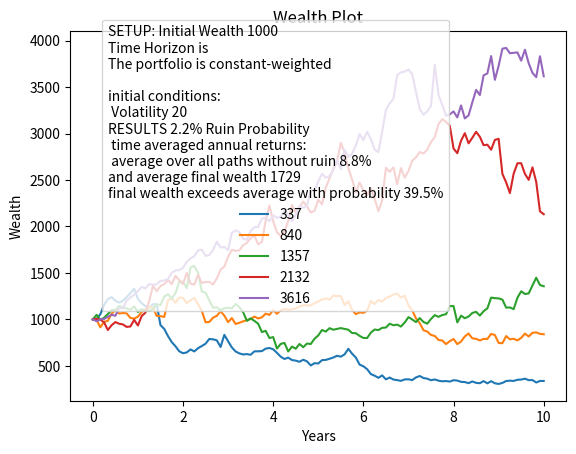

Python code for this plot:
import numpy
from matplotlib import pyplot as plt

vixOut = [0.3603, 0.361, 0.3929, 0.4242, 0.4678, 0.4908, 0.5969, 0.6028, 0.6455, 0.76, 0.9572, 1.0844]
vixStat = {'slope' : -0.119, 'intercept' : 0.350, 'std' : 0.121, 'prob' : 0.026, 'outliers': vixOut}
nominalCov = [[0.03777, 0.03990], [0.03990, 0.05830]]
realCov = [[0.03852, 0.04072], [0.04072, 0.05921]]
nominal = {'const' : [3.3557, 3.6985], 'vix' : [-0.1168, -0.1311], 'cov' : nominalCov}
real = {'const' : [3.1594, 3.5021], 'vix' : [-0.1189, -0.1332], 'cov' : realCov}

M = 459
NSIMS = 1000
NSTEPS = 120
NDISPLAYS = 5
initialVol = 20
initialWealth = 1000
portfolio = 0.7
statistics = nominal
withdrawals = 4
timeAvgRets = []
paths = []

def simVol(initial, horizon):
    N = numpy.random.normal(0, vixStat['std'], horizon)
    T = numpy.random.choice(vixStat['outliers'], horizon)
    Choice = numpy.random.uniform(0, 1, horizon)
    simLogRes = N * (Choice > vixStat['prob']) + T * (Choice < vixStat['prob'])
    result = numpy.array([numpy.log(initial)])
    for t in range(horizon):
        current = result[-1]
        new = current * (vixStat['slope'] + 1) + vixStat['intercept'] + simLogRes[t]
        result = numpy.append(result, [new])
    return numpy.exp(result)

def simStocks(stat, simVix, horizon):
    res = numpy.random.multivariate_normal([0, 0], stat['cov'], horizon)
    lres = res[:, 0]
    sres = res[:, 1]
    sVix = simVix[1:]
    large = numpy.ones(horizon) * stat['const'][0] + sVix * stat['vix'][0] + sVix * lres
    small = numpy.ones(horizon) * stat['const'][1] + sVix * stat['vix'][1] + sVix * sres
    return (large, small)

def simWealth(initialV, initialW, flow):
    simVix = simVol(initialV, NSTEPS)
    simL, simS = simStocks(statistics, simVix, NSTEPS)
    returns = simL * portfolio + simS * (1 - portfolio)
    timeAvgRet = 12*numpy.mean(returns)
    wealth = [initialW]
    for t in range(NSTEPS):
        if (wealth[t] == 0):
            wealth.append(0)
        else:
            new = max(wealth[t] * (1 + returns[t]/100) + flow, 0)
            wealth.append(new)
    return timeAvgRet, numpy.array(wealth)

def graph(initialV, initialW, flow):
    paths = []
    for sim in range(NSIMS):
        timeAvgRet, wealthSim = simWealth(initialV, initialW, flow)
        timeAvgRets.append(timeAvgRet)
        paths.append(wealthSim)
    paths = numpy.array(paths)
    avgRet = numpy.mean([timeAvgRets[sim] for sim in range(NSIMS) if paths[sim, -1] > 0])
    wealthMean = numpy.mean(paths[:, -1])
    meanProb = numpy.mean([paths[sim, -1] > wealthMean for sim in range(NSIMS)])
    ruinProb = numpy.mean([paths[sim, -1] == 0 for sim in range(NSIMS)])
    sortedIndices = numpy.argsort(paths[:, -1])
    selectedIndices = [sortedIndices[int(NSIMS*(2*k+1)/(2*NDISPLAYS))] for k in range(NDISPLAYS)]
    times = [k/12 for k in range(NSTEPS + 1)]
    Portfolio = 'The portfolio is constant-weighted\n' 
    textIndicators = 'initial conditions:\n Volatility ' + str(round(initialVol, 2)) 
    Results = 'RESULTS ' + str(round(100*ruinProb, 2)) + '% Ruin Probability\n time averaged annual returns:\n average over all paths without ruin ' + str(round(avgRet, 2)) + '%'
    MeanResults = 'and average final wealth ' + str(round(wealthMean)) + '\nfinal wealth exceeds average with probability ' + str(round(100*meanProb, 2)) + '%'
    if numpy.isnan(avgRet):
        Results = '100% Ruin Probability'
        MeanResults = 'zero wealth always'
    TimeHorizon = 'Time Horizon is '
    bigTitle = 'SETUP: Initial Wealth ' + str(round(initialWealth)) + '\n' + TimeHorizon + '\n' + Portfolio + '\n' + textIndicators + '\n' + Results + '\n' + MeanResults
    for display in range(NDISPLAYS):
        index = selectedIndices[display]
        rankText = ' final wealth, ranked ' + str(round(100*(2*display + 1)/(2*NDISPLAYS))) + '% '
        selectTerminalWealth = round(paths[index, -1])
        if (selectTerminalWealth == 0):
            plt.plot(times, paths[index], label = '0' + rankText + 'Gone Bust !!!')
        else:
            plt.plot(times, paths[index], label = str(selectTerminalWealth))
    plt.xlabel('Years')
    plt.ylabel('Wealth')
    plt.title('Wealth Plot')
    plt.legend(title = bigTitle, bbox_to_anchor=(0.05, 1.05), loc='upper left')
    plt.show()

graph(initialVol, initialWealth, -withdrawals)